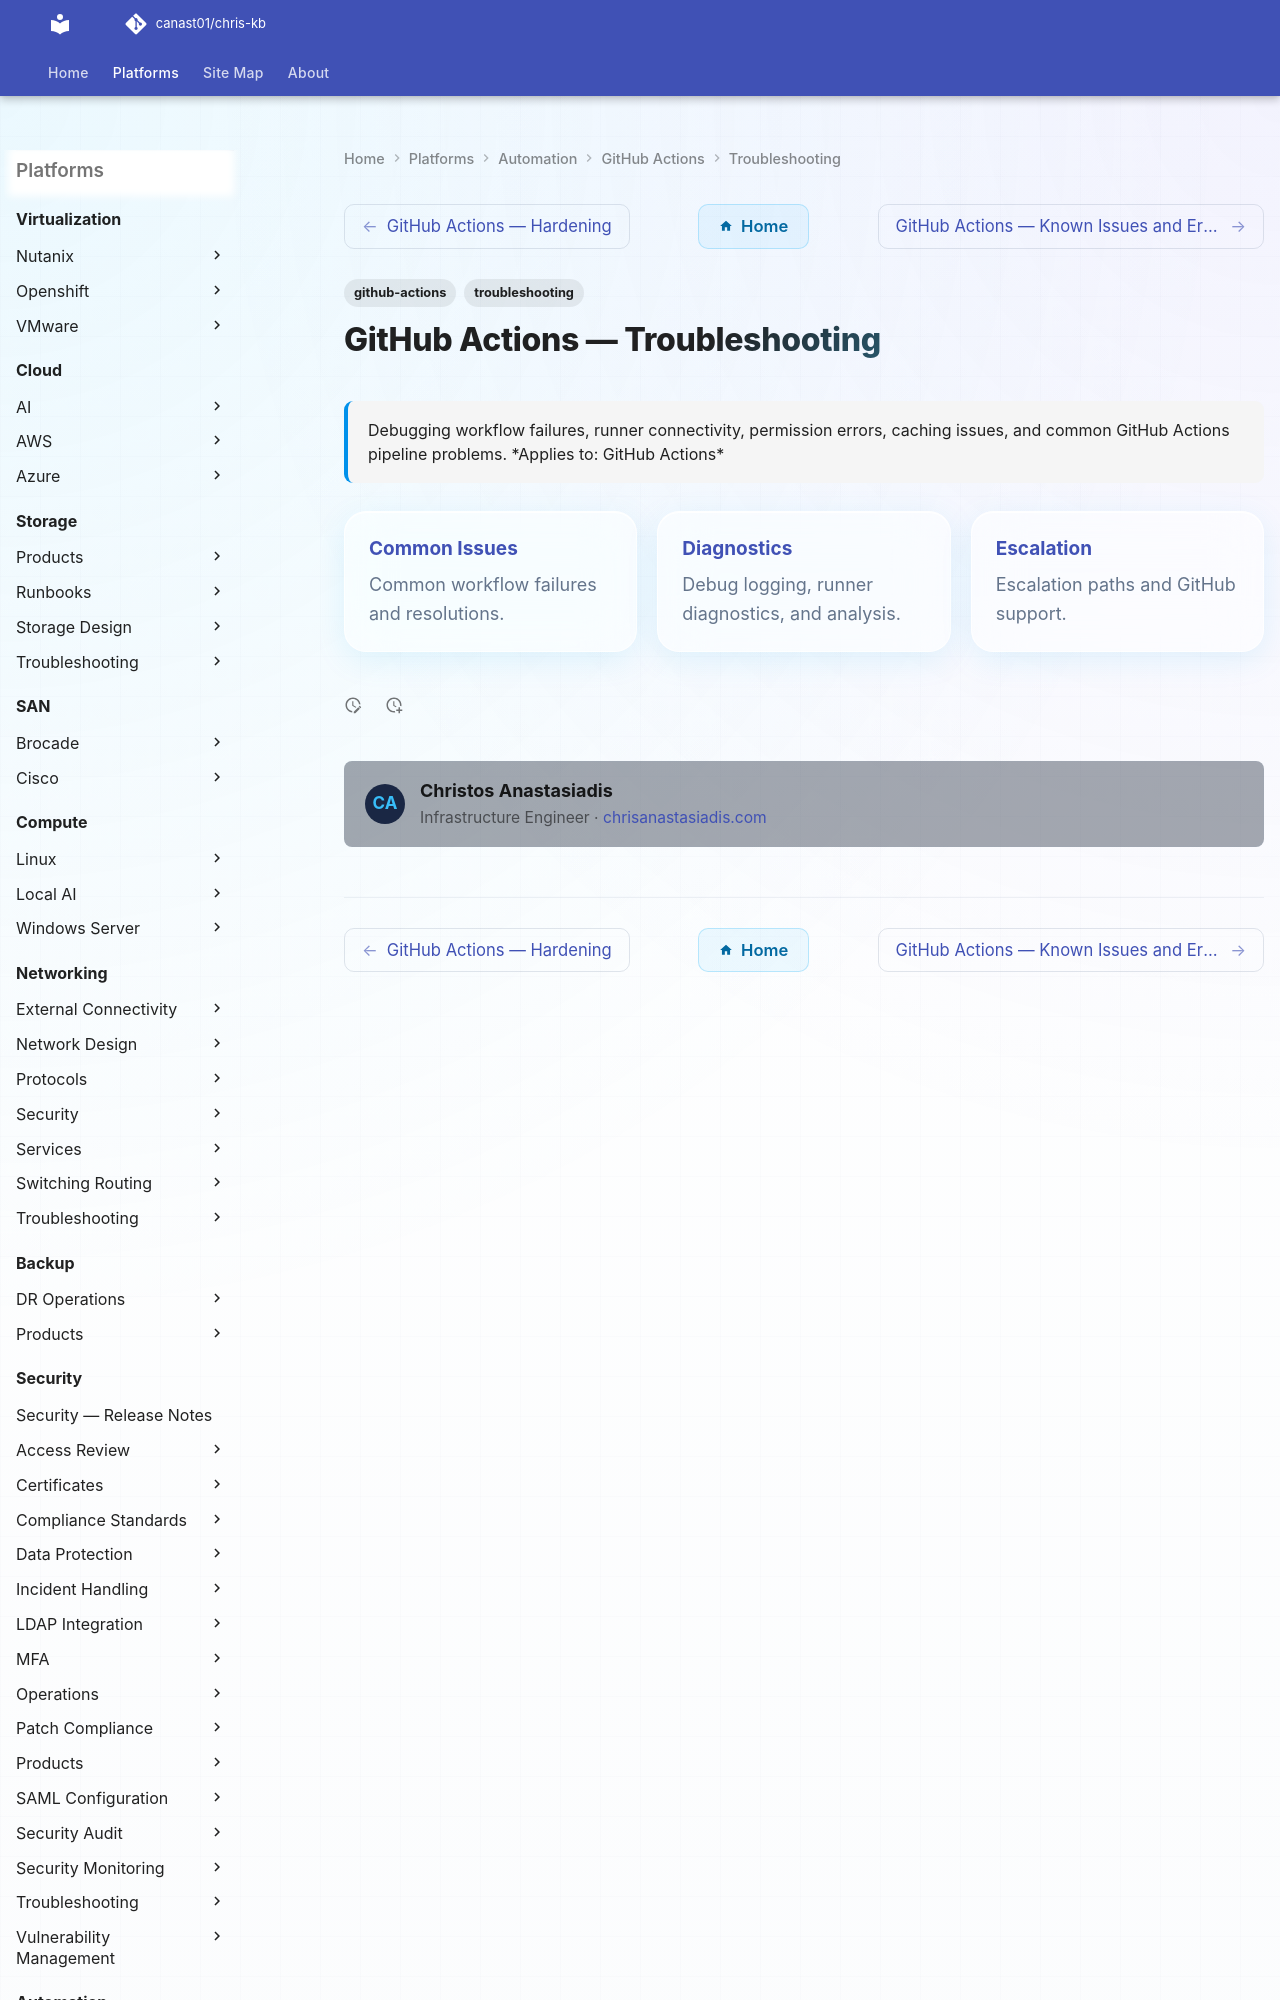

repository: canast01/chris-kb · page: automation/github-actions/troubleshooting/index.html · generator: mkdocs

---
tags:
  - github-actions
  - troubleshooting
search:
  boost: 1.5
description: "Debugging workflow failures, runner connectivity, permission errors, caching issues, and common GitHub Actions pipeline problems."
---
